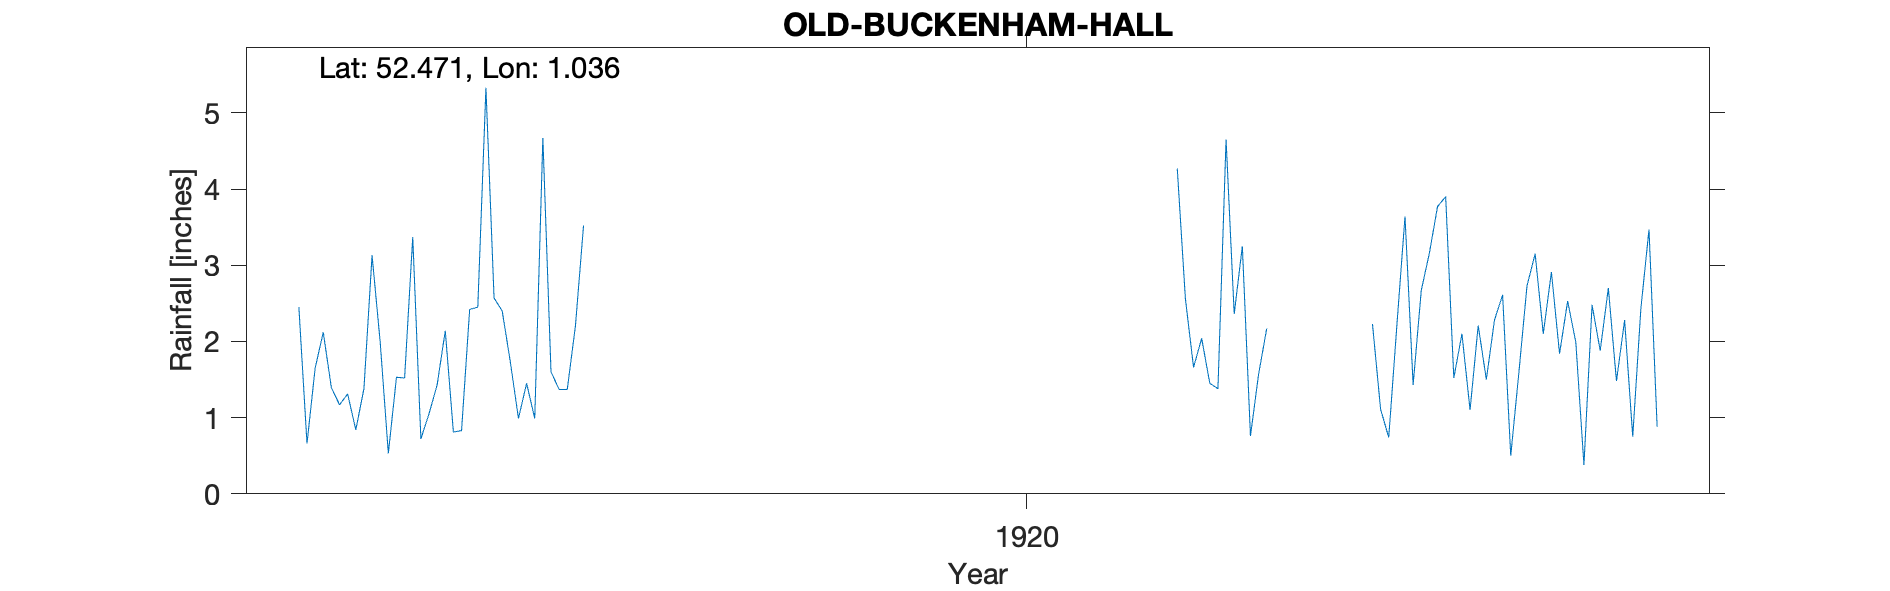

Data behind this chart, as committed beside it:
OLD-BUCKENHAM-HALL, , , , , , , , , , , , , , , , , , , , , 
Grid ref, TM063902, Long, 1.036, Lat, 52.47, Elevation, 150, ft, , , , , , , , , , , , , 
Station no, RR8021, , , , , , , , , , , , , , , , , , , , 
, 1910, 1911, 1912, 1913, 1914, 1915, 1916, 1917, 1918, 1919, 1920, 1921, 1922, 1923, 1924, 1925, 1926, 1927, 1928, 1929, 1930
January, , , , 2.45, 1.53, 2.57, , , , , , , 4.27, , 2.23, 1.1, 2.53, , , , 
February, , , , 0.66, 1.52, 2.4, , , , , , , 2.56, , 1.11, 2.21, 1.99, , , , 
March, , , , 1.65, 3.37, 1.73, , , , , , , 1.66, , 0.74, 1.5, 0.38, , , , 
April, , , , 2.12, 0.72, 0.99, , , , , , , 2.04, , 2.21, 2.28, 2.48, , , , 
May, , , , 1.39, 1.05, 1.45, , , , , , , 1.45, , 3.64, 2.61, 1.88, , , , 
June, , , , 1.17, 1.43, 0.99, , , , , , , 1.38, , 1.43, 0.5, 2.7, , , , 
July, , , , 1.31, 2.14, 4.67, , , , , , , 4.65, , 2.67, 1.59, 1.48, , , , 
August, , , , 0.84, 0.81, 1.6, , , , , , , 2.36, , 3.16, 2.73, 2.28, , , , 
September, , , , 1.38, 0.83, 1.37, , , , , , , 3.25, , 3.77, 3.15, 0.75, , , , 
October, , , , 3.13, 2.42, 1.37, , , , , , , 0.76, , 3.9, 2.1, 2.43, , , , 
November, , , , 1.99, 2.45, 2.2, , , , , , , 1.57, , 1.52, 2.91, 3.47, , , , 
December, , , , 0.53, 5.33, 3.52, , , , , , , 2.17, , 2.1, 1.84, 0.88, , , , 
Total, , , , 18.62, 23.6, 24.86, , , , , , , 28.12, , 28.48, 24.52, 23.25, , , , 
